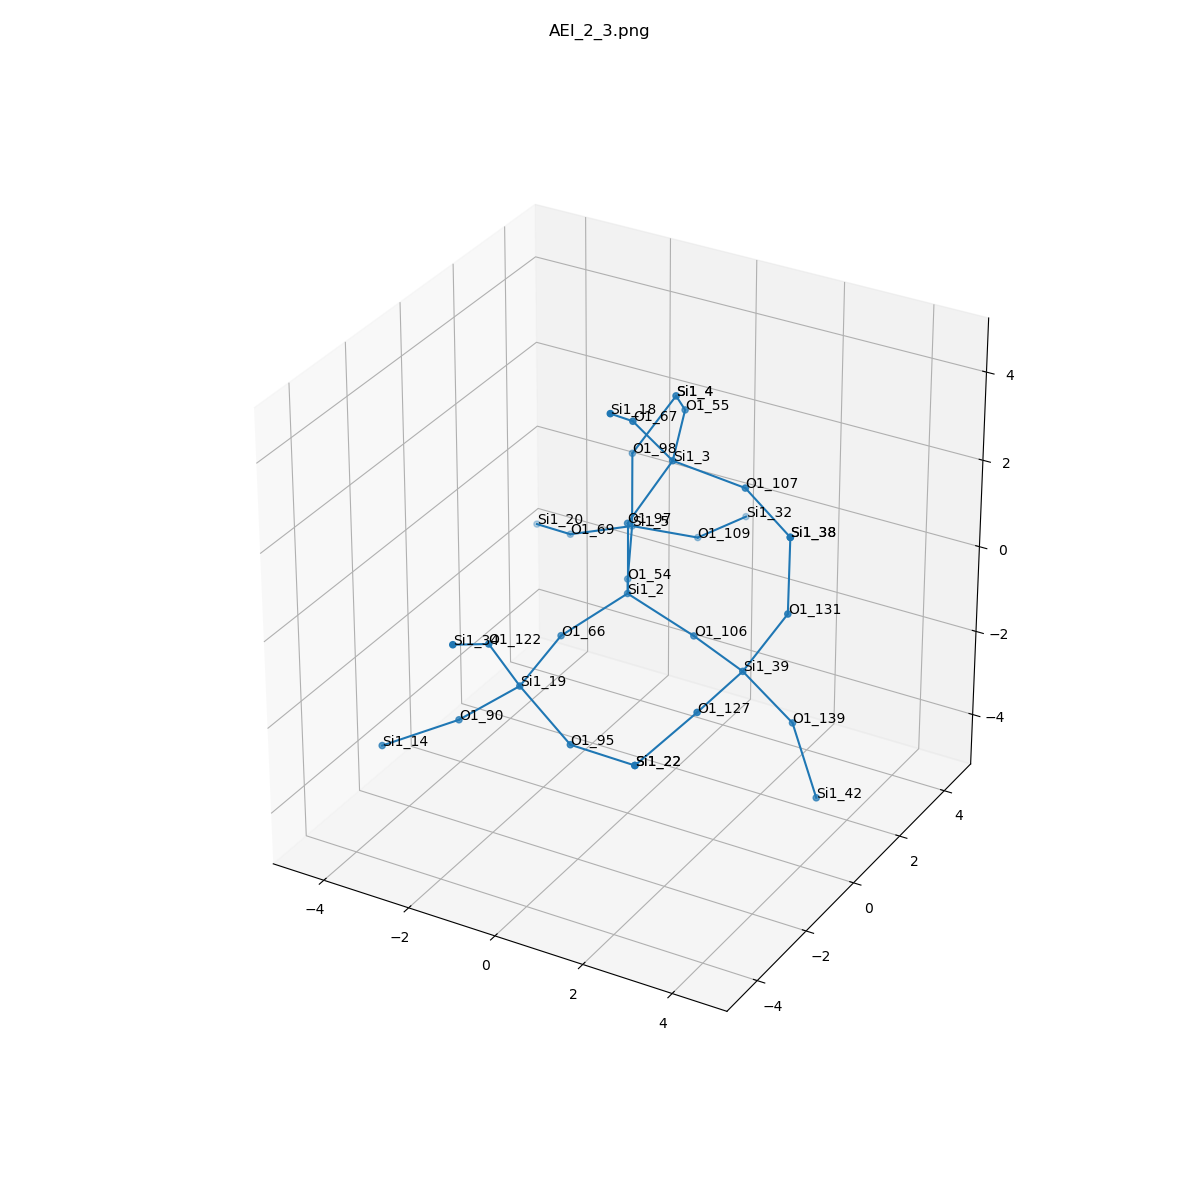

Data behind this chart, as committed beside it:
, neighbor_num, isite, atom, x, y, z, front_index
0, 0, 2, Si1, 0.0, 0.0, 0.0, 
1, 1, 106, O1, 1.516, 0.0, -0.5384, 0.0
2, 1, 66, O1, -0.7646, -1.311, -0.5363, 0.0
3, 1, 97, O1, 1.1102230246251565e-16, -1.232595164407831e-32, 1.61, 0.0
4, 1, 54, O1, -0.7573, 1.316, -0.5363, 0.0
5, 2, 39, Si1, 2.986, -0.657, -0.582, 1.0
6, 2, 19, Si1, -0.7771, -2.881, -0.8931, 2.0
7, 2, 3, Si1, 0.6962, 0.5671, 2.946, 3.0
8, 2, 5, Si1, -1.463, 2.719, -0.1777, 4.0
9, 3, 131, O1, 3.772, -0.301, 0.7765, 5.0
10, 3, 127, O1, 2.858, -2.255, -0.726, 5.0
11, 3, 139, O1, 3.797, -0.06527, -1.84, 5.0
12, 3, 95, O1, 0.6055, -3.281, -1.613, 6.0
13, 3, 90, O1, -2.007, -3.192, -1.885, 6.0
14, 3, 122, O1, -0.9477, -3.737, 0.4586, 6.0
15, 3, 55, O1, 0.1386, 2.046, 3.255, 7.0
16, 3, 107, O1, 2.29, 0.6306, 2.738, 7.0
17, 3, 67, O1, 0.3508, -0.4026, 4.184, 7.0
18, 3, 109, O1, -0.5964, 3.926, -0.7949, 8.0
19, 3, 69, O1, -2.947, 2.744, -0.8014, 8.0
20, 3, 98, O1, -1.551, 2.882, 1.422, 8.0
21, 4, 38, Si1, 3.684, -0.0889, 2.369, 9.0
22, 4, 22, Si1, 2.192, -3.514, -1.473, 10.0
23, 4, 42, Si1, 4.446, -0.2281, -3.304, 11.0
24, 4, 22, Si1, 2.192, -3.514, -1.473, 12.0
25, 4, 14, Si1, -3.23, -4.119, -2.37, 13.0
26, 4, 34, Si1, -0.8677, -5.165, 1.196, 14.0
27, 4, 4, Si1, -0.7669, 3.286, 2.769, 15.0
28, 4, 38, Si1, 3.684, -0.0889, 2.369, 16.0
29, 4, 18, Si1, 0.6245, -1.74, 5.039, 17.0
30, 4, 32, Si1, -0.3283, 5.503, -0.9845, 18.0
31, 4, 20, Si1, -4.241, 3.555, -1.314, 19.0
32, 4, 4, Si1, -0.7669, 3.286, 2.769, 20.0
